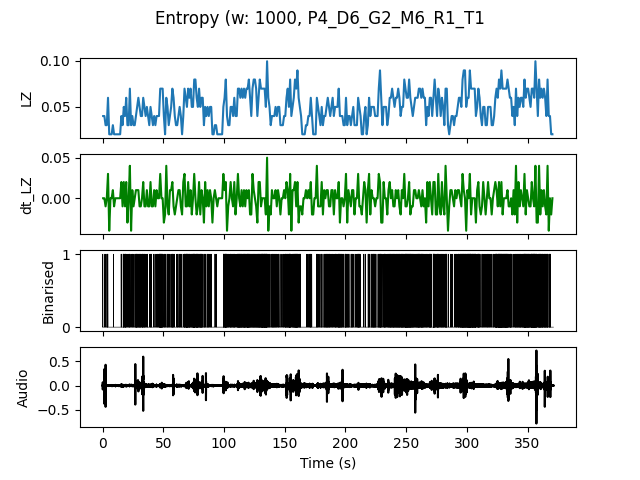

The file beside this chart, header and first rows:
, t0, LZ, dt_LZ, IOI
0.0, 0.0, 0.03986, 0.0, 1.0
1.0, 1.0, 0.03986, 0.0, 1.0
2.0, 2.0, 0.0299, -0.009966, 1.0
3.0, 3.0, 0.0299, 0.0, 1.0
4.0, 4.0, 0.05979, 0.0299, 0.3333
5.0, 5.0, 0.01993, -0.03986, 0.0
6.0, 6.0, 0.01993, 0.0, 0.0
7.0, 7.0, 0.01993, 0.0, 0.0
8.0, 8.0, 0.0299, 0.009966, 1.0
9.0, 9.0, 0.01993, -0.009966, 0.0
10.0, 10.0, 0.01993, 0.0, 0.0
11.0, 11.0, 0.01993, 0.0, 0.0
12.0, 12.0, 0.01993, 0.0, 0.0
13.0, 13.0, 0.01993, 0.0, 0.0
14.0, 14.0, 0.01993, 0.0, 0.0
15.0, 15.0, 0.03986, 0.01993, 0.5
16.0, 16.0, 0.0299, -0.009966, 1.0
17.0, 17.0, 0.04983, 0.01993, 0.25
18.0, 18.0, 0.03986, -0.009966, 0.3333
19.0, 19.0, 0.05979, 0.01993, 0.3333
20.0, 20.0, 0.0299, -0.0299, 1.0
21.0, 21.0, 0.0299, 0.0, 0.5
22.0, 22.0, 0.06976, 0.03986, 0.3333
23.0, 23.0, 0.0299, -0.03986, 1.0
24.0, 24.0, 0.03986, 0.009966, 0.5
25.0, 25.0, 0.0299, -0.009966, 1.0
26.0, 26.0, 0.0299, 0.0, 0.5
27.0, 27.0, 0.03986, 0.009966, 0.25
28.0, 28.0, 0.04983, 0.009966, 0.3333
29.0, 29.0, 0.05979, 0.009966, 0.3333
30.0, 30.0, 0.04983, -0.009966, 0.25
31.0, 31.0, 0.03986, -0.009966, 0.5
32.0, 32.0, 0.03986, 0.0, 0.3333
33.0, 33.0, 0.05979, 0.01993, 0.3333
34.0, 34.0, 0.04983, -0.009966, 0.3333
35.0, 35.0, 0.03986, -0.009966, 1.0
36.0, 36.0, 0.04983, 0.009966, 0.5
37.0, 37.0, 0.03986, -0.009966, 1.0
38.0, 38.0, 0.0299, -0.009966, 1.0
39.0, 39.0, 0.04983, 0.01993, 0.3333
40.0, 40.0, 0.03986, -0.009966, 1.0
41.0, 41.0, 0.0299, -0.009966, 1.0
42.0, 42.0, 0.03986, 0.009966, 1.0
43.0, 43.0, 0.0299, -0.009966, 1.0
44.0, 44.0, 0.03986, 0.009966, 1.0
45.0, 45.0, 0.03986, 0.0, 0.5
46.0, 46.0, 0.03986, 0.0, 0.3333
47.0, 47.0, 0.06976, 0.0299, 0.1667
48.0, 48.0, 0.06976, 0.0, 0.2
49.0, 49.0, 0.06976, 0.0, 0.2
50.0, 50.0, 0.03986, -0.0299, 0.5
51.0, 51.0, 0.01993, -0.01993, 0.0
52.0, 52.0, 0.05979, 0.03986, 0.5
53.0, 53.0, 0.04983, -0.009966, 0.3333
54.0, 54.0, 0.0299, -0.01993, 1.0
55.0, 55.0, 0.03986, 0.009966, 1.0
56.0, 56.0, 0.04983, 0.009966, 0.5
57.0, 57.0, 0.06976, 0.01993, 0.25
58.0, 58.0, 0.05979, -0.009966, 0.5
59.0, 59.0, 0.03986, -0.01993, 1.0
... 311 more rows
